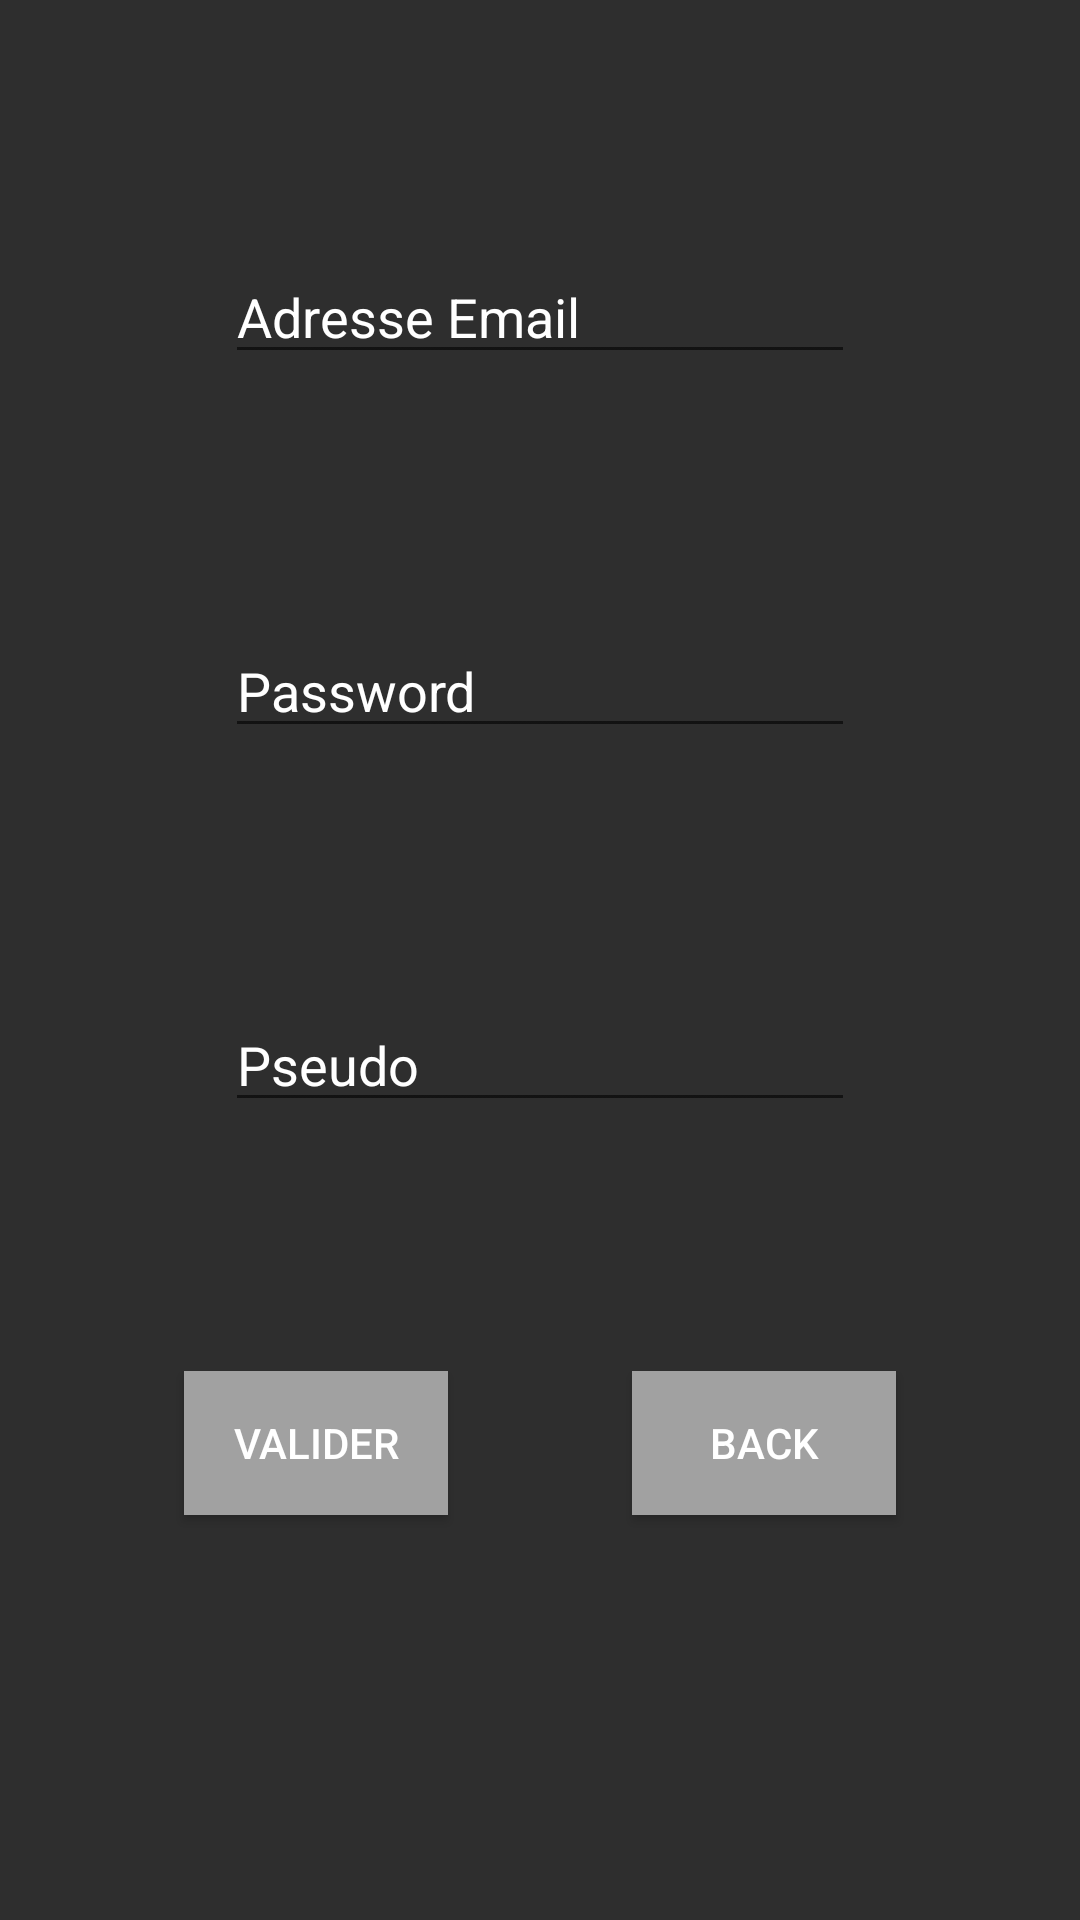

Layout XML and referenced resources for this Android screen:
<!-- AndroidManifest.xml: application theme AppTheme -->
<!-- res/layout/activity_register.xml -->
<?xml version="1.0" encoding="utf-8"?>
<LinearLayout xmlns:android="http://schemas.android.com/apk/res/android"
    xmlns:app="http://schemas.android.com/apk/res-auto"
    xmlns:tools="http://schemas.android.com/tools"
    android:layout_width="match_parent"
    android:layout_height="match_parent"
    android:orientation="vertical"
    android:background="@color/blue"
    tools:context=".Register">
    <LinearLayout
        android:layout_width="match_parent"
        android:layout_height="0dp"
        android:layout_weight="1"
        android:gravity="center"
        android:orientation="vertical">
        <Space
            android:layout_width="0dp"
            android:layout_height="match_parent"
            android:layout_weight="0.5"/>

    <EditText
        android:id="@+id/et_register_mail"
        android:layout_width="wrap_content"
        android:layout_height="wrap_content"
        android:ems="10"
        android:textColor="@color/blanc"
        android:textColorHint="@color/blanc"
        android:hint="@string/login_et_mail"
        android:inputType="textEmailAddress"
       />
        <Space
            android:layout_width="0dp"
            android:layout_height="match_parent"
            android:layout_weight="0.5"/>
    <EditText
        android:id="@+id/et_register_pwd"
        android:layout_width="wrap_content"
        android:layout_height="wrap_content"
        android:textColor="@color/blanc"
        android:textColorHint="@color/blanc"
        android:ems="10"
        android:hint="@string/register_et_pwd"
        android:inputType="textPassword"
        /><Space
        android:layout_width="0dp"
        android:layout_height="match_parent"
        android:layout_weight="0.5"/>
        <EditText
            android:id="@+id/et_register_pseudo"
            android:layout_width="wrap_content"
            android:layout_height="wrap_content"
            android:textColor="@color/blanc"
            android:textColorHint="@color/blanc"
            android:ems="10"
            android:hint="@string/et_register_pseudo"
            android:inputType="textPersonName"
            /><Space
        android:layout_width="0dp"
        android:layout_height="match_parent"
        android:layout_weight="0.5"/>
    </LinearLayout>
    <LinearLayout
        android:layout_width="match_parent"
        android:layout_height="0dp"
        android:layout_weight="0.4"
        android:gravity="center_horizontal"
        android:orientation="horizontal">
        <Space
            android:layout_width="0dp"
            android:layout_height="match_parent"
            android:layout_weight="0.5"/>

    <Button
        android:id="@+id/btn_register_ok"
        android:layout_width="wrap_content"
        android:layout_height="wrap_content"
        android:background="@color/gris"
        android:textColor="@color/blanc"
        android:text="@string/btn_register_ok"
         />
        <Space
            android:layout_width="0dp"
            android:layout_height="match_parent"
            android:layout_weight="0.5"/>
    <Button
        android:id="@+id/btn_register_back"
        android:layout_width="wrap_content"
        android:layout_height="wrap_content"
        android:background="@color/gris"
        android:textColor="@color/blanc"
        android:text="@string/btn_register_back"
       />
        <Space
            android:layout_width="0dp"
            android:layout_height="match_parent"
            android:layout_weight="0.5"/>
    </LinearLayout>
</LinearLayout>
<!-- resources referenced by this layout -->
<resources>
  <color name="blanc">#FFFFFF</color>
  <color name="blue">#2E2E2E</color>
  <color name="gris">#A1A1A1</color>
  <string name="btn_register_back">Back</string>
  <string name="btn_register_ok">Valider</string>
  <string name="et_register_pseudo">Pseudo</string>
  <string name="login_et_mail">Adresse Email</string>
  <string name="register_et_pwd">Password</string>
  <style name="AppTheme" parent="Theme.AppCompat.Light.NoActionBar">
          
          <item name="colorPrimary">@color/colorPrimary</item>
          <item name="colorPrimaryDark">@color/colorPrimaryDark</item>
          <item name="colorAccent">@color/colorAccent</item>
      </style>
  <color name="colorPrimary">#6200EE</color>
  <color name="colorPrimaryDark">#3700B3</color>
  <color name="colorAccent">#03DAC5</color>
</resources>
